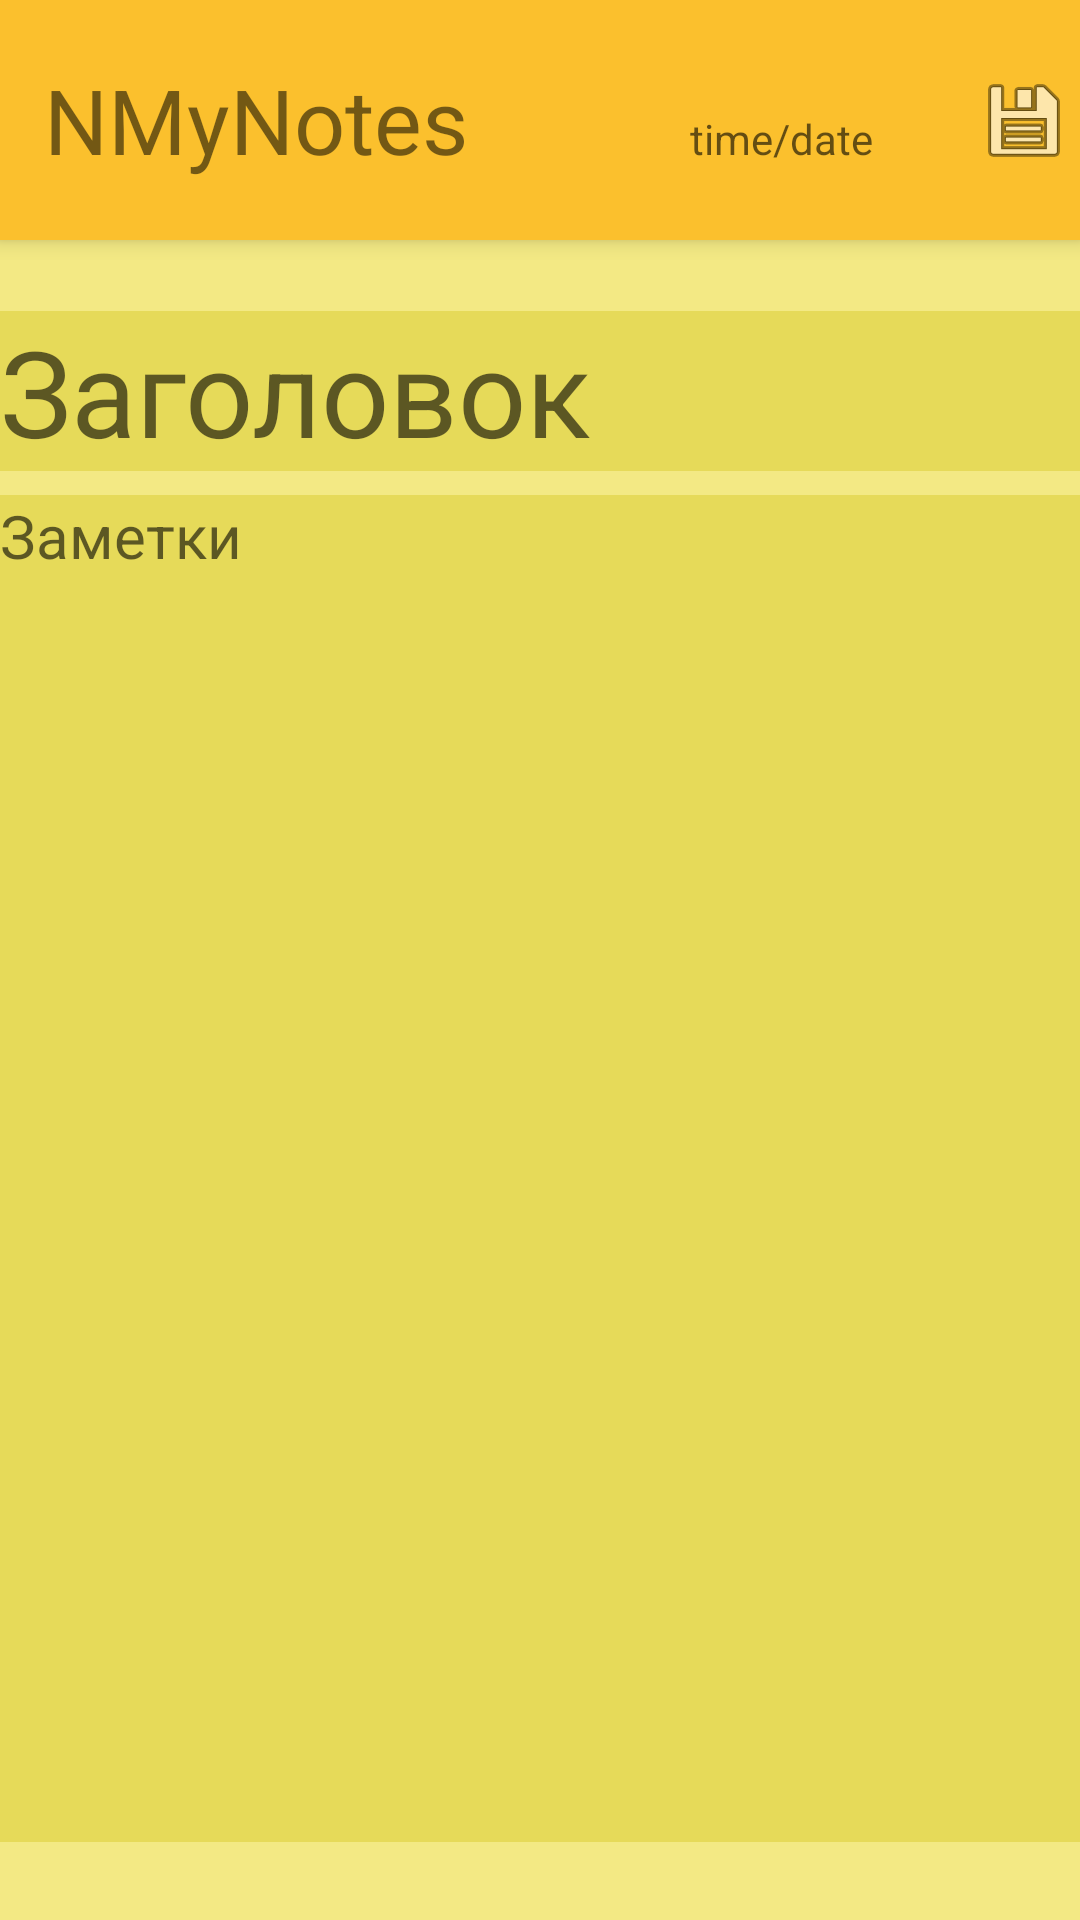

Android layout source for this screen:
<!-- AndroidManifest.xml: application theme AppTheme -->
<!-- res/layout/note_activity.xml -->
<?xml version="1.0" encoding="utf-8"?>
<androidx.constraintlayout.widget.ConstraintLayout xmlns:android="http://schemas.android.com/apk/res/android"
    xmlns:app="http://schemas.android.com/apk/res-auto"
    xmlns:tools="http://schemas.android.com/tools"
    android:layout_width="match_parent"
    android:layout_height="match_parent"
    android:background="@color/colorLayout"
    tools:context=".NoteActivity">

    <include
        android:id="@+id/include"
        layout="@layout/toolbar_main" />


    
        
        

        
   
        


    <LinearLayout
        android:id="@+id/linearLayout"
        android:layout_width="match_parent"
        android:layout_height="513dp"
        android:layout_marginTop="8dp"
        android:layout_marginBottom="8dp"
        android:orientation="vertical"
        app:layout_constraintBottom_toBottomOf="@+id/include"
        app:layout_constraintTop_toBottomOf="@+id/linearLayout2">

        <EditText
            android:id="@+id/zagolEd"
            android:layout_width="match_parent"
            android:layout_height="wrap_content"
            android:background="@color/colortext"
            android:gravity="center_vertical"
            android:hint="@string/zagolo"
            android:textSize="40dp"
            tools:layout_editor_absoluteX="0dp"
            tools:layout_editor_absoluteY="68dp" />


        <ScrollView
            android:layout_width="match_parent"
            android:layout_height="match_parent"
            >

            <LinearLayout
                android:layout_width="match_parent"
                android:layout_height="match_parent"
                android:orientation="vertical">

                <EditText
                    android:id="@+id/textEd"
                    android:layout_width="match_parent"
                    android:layout_height="449dp"
                    android:layout_marginTop="8dp"
                    android:background="@color/colortext"
                    android:gravity="left"
                    android:hint="@string/text"
                    android:textSize="20dp"
                    app:layout_constraintTop_toBottomOf="@+id/textView"
                    tools:layout_editor_absoluteY="110dp" />
            </LinearLayout>
        </ScrollView>


    </LinearLayout>

    <LinearLayout
        android:id="@+id/linearLayout2"
        android:layout_width="match_parent"
        android:layout_height="80dp"
        android:background="@color/colorBar"
        android:orientation="horizontal">

        <TextView
            android:id="@+id/nameView"
            android:layout_width="wrap_content"
            android:layout_height="match_parent"
            android:layout_weight="14"
            android:background="@color/colorBar"
            android:gravity="center_vertical"
            android:text="  NMyNotes"
            android:textSize="30dp" />

        <TextView
            android:id="@+id/dateTimeView"
            android:layout_width="wrap_content"
            android:layout_height="80dp"
            android:layout_weight="6"
            android:gravity="center_vertical"
            android:textColor="@color/colorblack"
            android:hint="time/date" />
        <ImageButton
            android:id="@+id/saveButton"
            android:layout_width="wrap_content"
            android:layout_height="80dp"
            android:layout_weight="1"
            android:onClick="onClick"
            android:background="@color/colorBar"
            android:gravity="center_vertical"
            app:layout_constraintEnd_toEndOf="parent"
            app:layout_constraintTop_toTopOf="parent"
            app:srcCompat="@android:drawable/ic_menu_save" />
    </LinearLayout>
</androidx.constraintlayout.widget.ConstraintLayout>
<!-- res/layout/toolbar_main.xml (included above) -->
<?xml version="1.0" encoding="utf-8"?>
<androidx.coordinatorlayout.widget.CoordinatorLayout xmlns:android="http://schemas.android.com/apk/res/android"
    xmlns:app="http://schemas.android.com/apk/res-auto"
    xmlns:tools="http://schemas.android.com/tools"
    android:layout_width="match_parent"
    android:layout_height="match_parent">

    <com.google.android.material.appbar.AppBarLayout
        android:layout_width="match_parent"
        android:layout_height="80dp"
        >

        <androidx.appcompat.widget.Toolbar
            android:id="@+id/toolbar"
            android:layout_width="match_parent"
            android:layout_height="match_parent"
            android:background="@color/colorBar" />

    </com.google.android.material.appbar.AppBarLayout>

</androidx.coordinatorlayout.widget.CoordinatorLayout>
<!-- resources referenced by this layout -->
<resources>
  <color name="colorBar">#FBC02D</color>
  <color name="colorLayout">#F3E984</color>
  <color name="colorblack">#000000</color>
  <color name="colortext">#E6DA59</color>
  <string name="text">Заметки</string>
  <string name="zagolo">Заголовок</string>
  <style name="AppTheme" parent="Theme.AppCompat.Light.DarkActionBar">
          
          <item name="colorPrimary">@color/colorPrimary</item>
          <item name="colorPrimaryDark">@color/colorPrimaryDark</item>
          <item name="colorAccent">@color/colorAccent</item>
      </style>
  <color name="colorPrimary">#008577</color>
  <color name="colorPrimaryDark">#00574B</color>
  <color name="colorAccent">#D81B60</color>
</resources>
